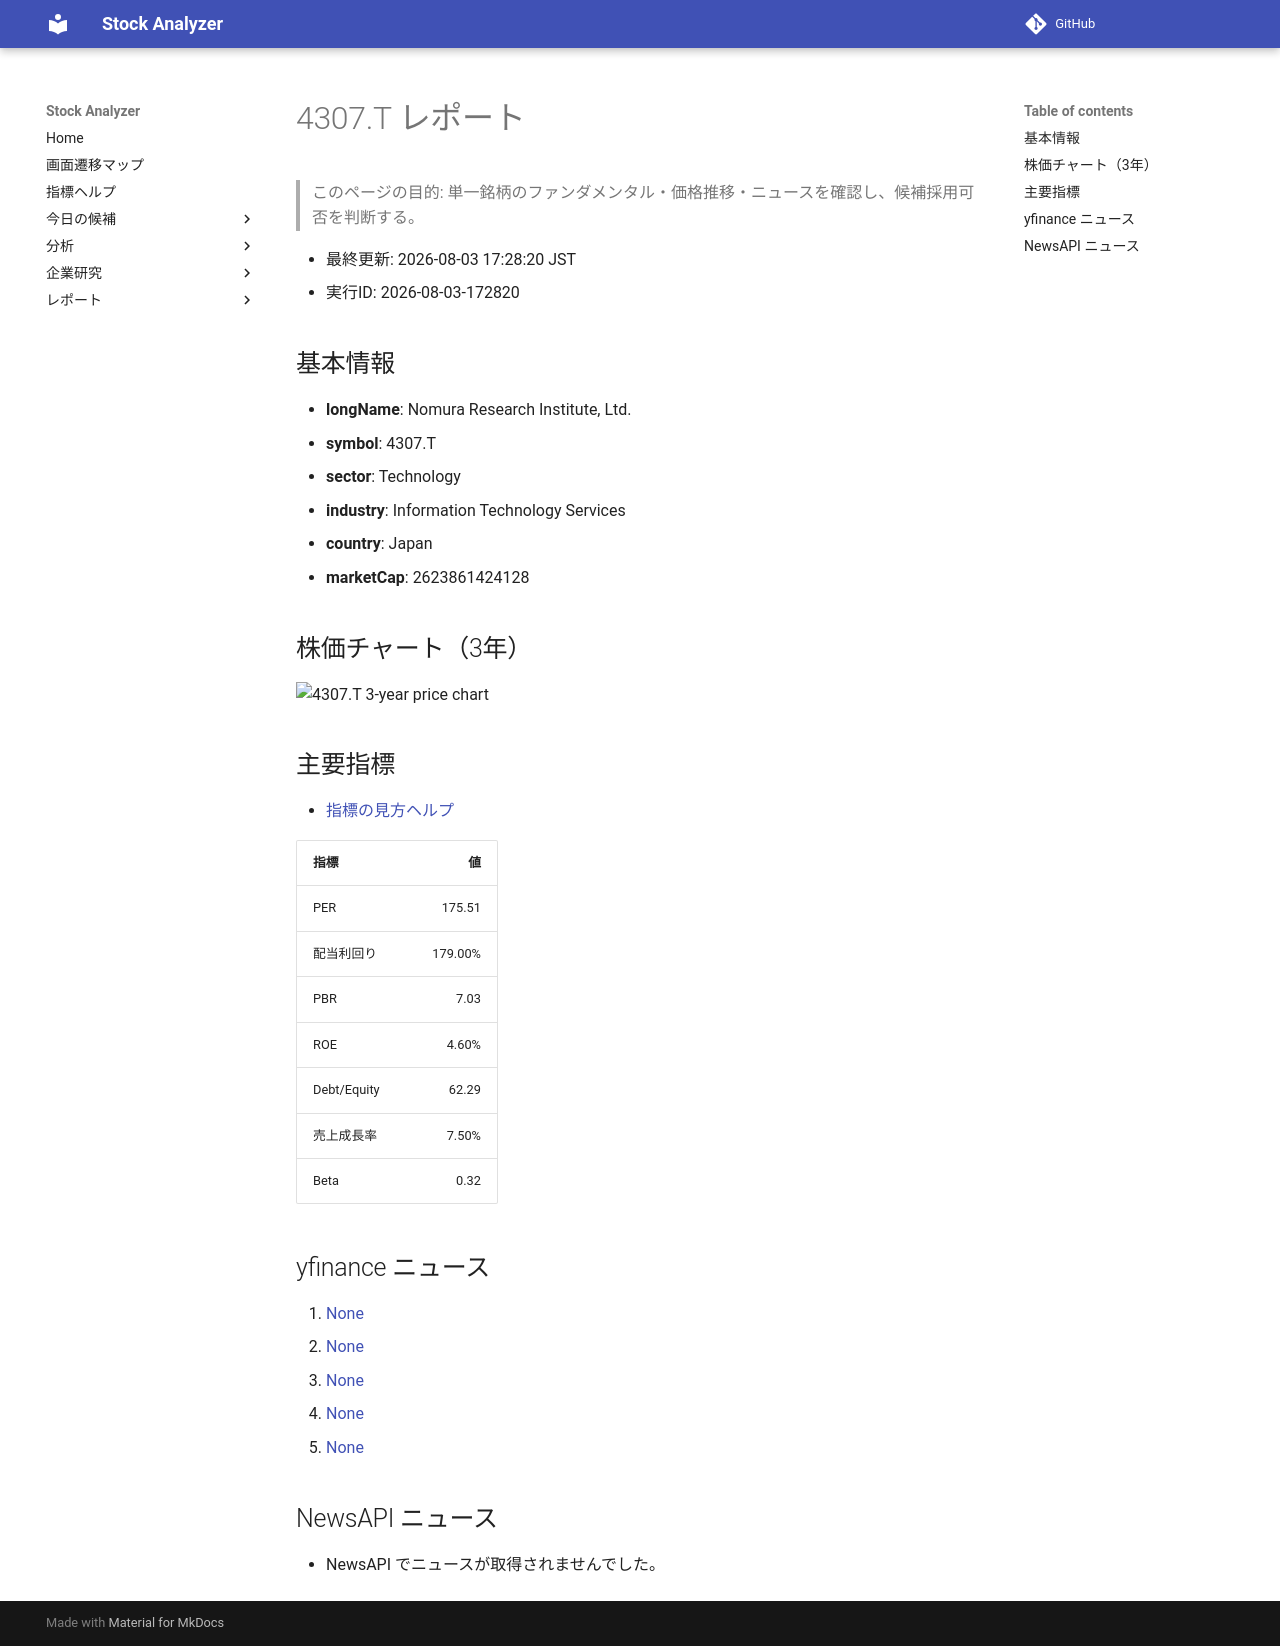

repository: Yumi-note/Making-APP · page: reports/2026-08-03/172820/4307_T/index.html · generator: mkdocs

# 4307.T レポート

> このページの目的: 単一銘柄のファンダメンタル・価格推移・ニュースを確認し、候補採用可否を判断する。

- 最終更新: 2026-08-03 17:28:20 JST
- 実行ID: 2026-08-03-172820

## 基本情報

- **longName**: Nomura Research Institute, Ltd.
- **symbol**: 4307.T
- **sector**: Technology
- **industry**: Information Technology Services
- **country**: Japan
- **marketCap**: 2623861424128

## 株価チャート（3年）

![4307.T 3-year price chart](4307_T_3y.png)

## 主要指標

- [指標の見方ヘルプ](../../../../indicators.md)

| 指標 | 値 |
|---|---:|
| PER | 175.51 |
| 配当利回り | 179.00% |
| PBR | 7.03 |
| ROE | 4.60% |
| Debt/Equity | 62.29 |
| 売上成長率 | 7.50% |
| Beta | 0.32 |

## yfinance ニュース

1. [None](None)
2. [None](None)
3. [None](None)
4. [None](None)
5. [None](None)

## NewsAPI ニュース

- NewsAPI でニュースが取得されませんでした。
